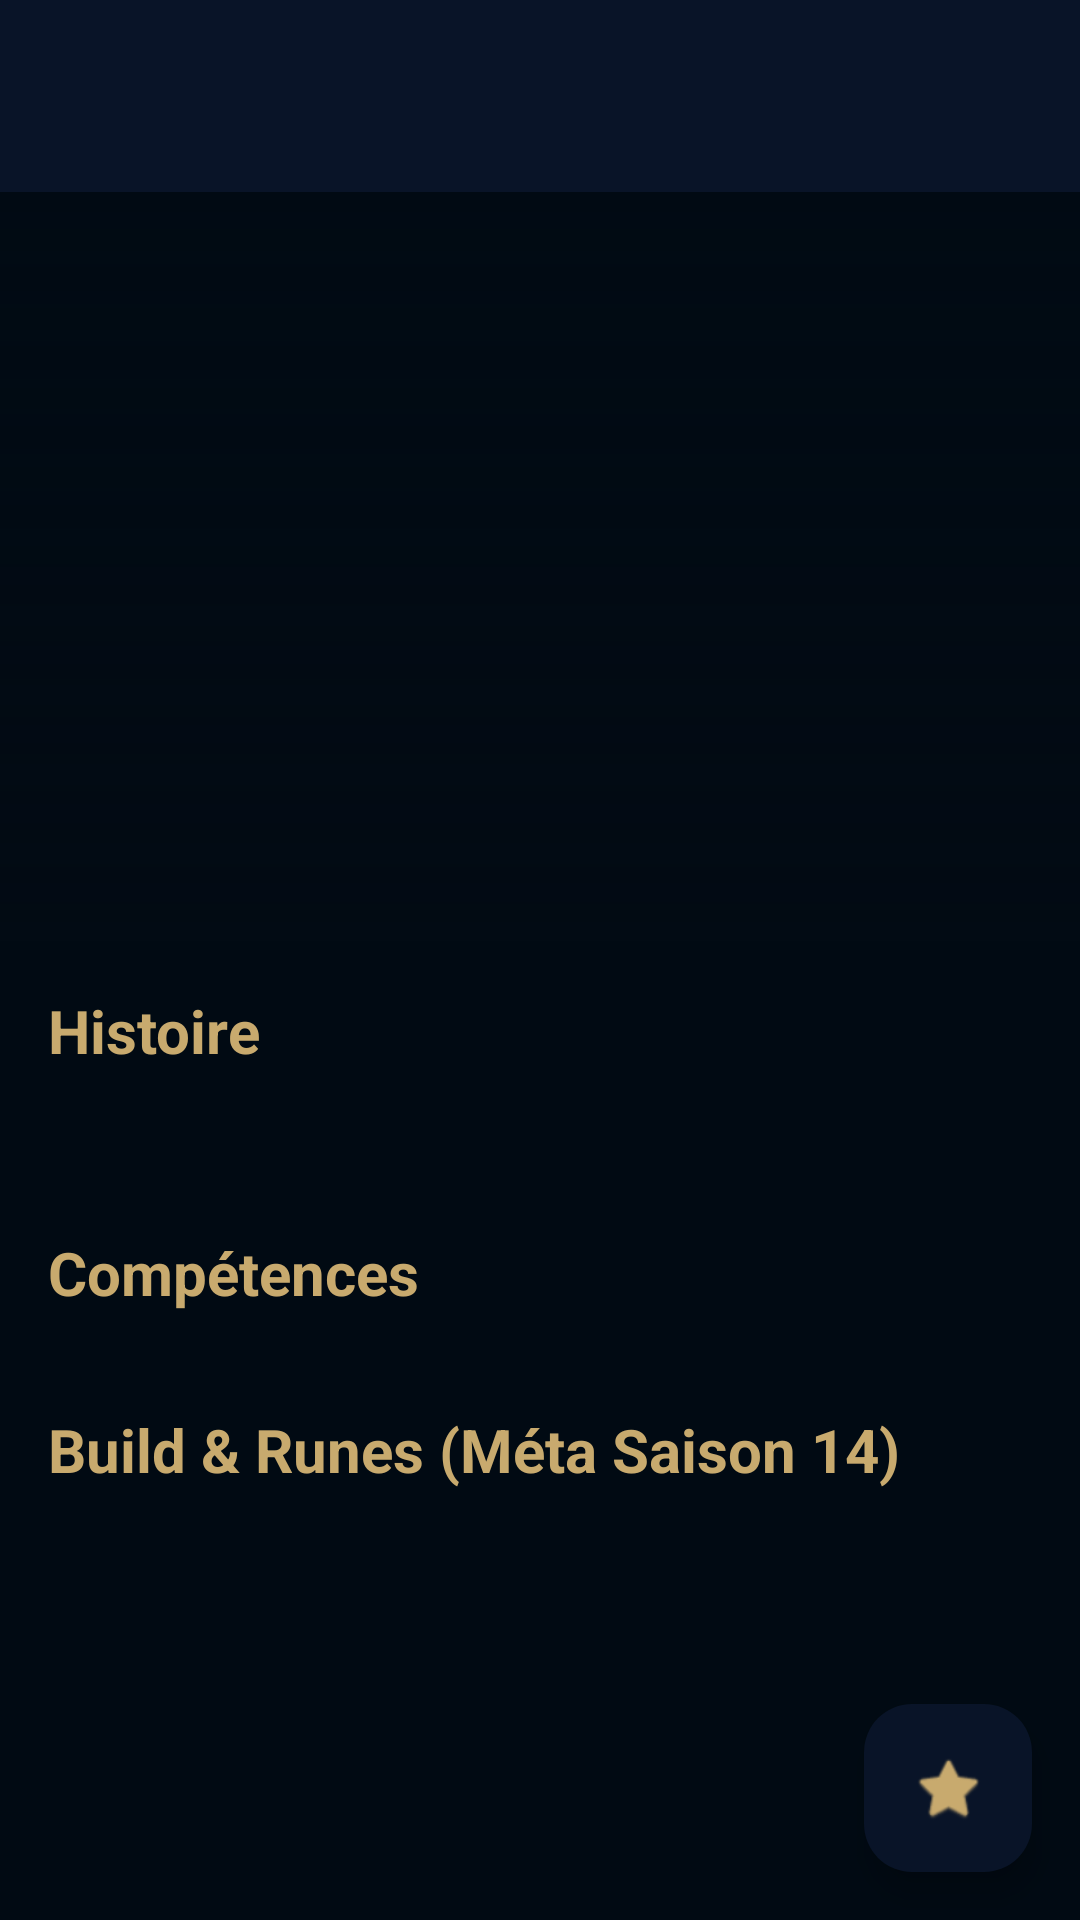

This screen was rendered from an Android layout file. Write that file and the resources it references.
<!-- AndroidManifest.xml: application theme Theme.Lolop -->
<!-- res/layout/activity_champion_detail.xml -->
<?xml version="1.0" encoding="utf-8"?>
<androidx.coordinatorlayout.widget.CoordinatorLayout xmlns:android="http://schemas.android.com/apk/res/android"
    xmlns:app="http://schemas.android.com/apk/res-auto"
    android:layout_width="match_parent"
    android:layout_height="match_parent"
    android:background="@color/lol_blue_deep">

    <LinearLayout
        android:layout_width="match_parent"
        android:layout_height="match_parent"
        android:orientation="vertical">

        <androidx.appcompat.widget.Toolbar
            android:id="@+id/toolbarDetail"
            android:layout_width="match_parent"
            android:layout_height="?attr/actionBarSize"
            android:background="@color/lol_blue_dark"
            app:titleTextColor="@color/lol_gold" />

        <androidx.core.widget.NestedScrollView
            android:layout_width="match_parent"
            android:layout_height="match_parent">

            <LinearLayout
                android:layout_width="match_parent"
                android:layout_height="wrap_content"
                android:orientation="vertical">

                <FrameLayout
                    android:layout_width="match_parent"
                    android:layout_height="250.dp">

                    <ImageView
                        android:id="@+id/ivChampionSplash"
                        android:layout_width="match_parent"
                        android:layout_height="match_parent"
                        android:scaleType="centerCrop" />

                    <View
                        android:layout_width="match_parent"
                        android:layout_height="match_parent"
                        android:background="@drawable/gradient_overlay" />

                    <LinearLayout
                        android:layout_width="match_parent"
                        android:layout_height="wrap_content"
                        android:layout_gravity="bottom"
                        android:orientation="vertical"
                        android:padding="16.dp">

                        <TextView
                            android:id="@+id/tvDetailName"
                            android:layout_width="wrap_content"
                            android:layout_height="wrap_content"
                            android:textColor="@color/lol_gold"
                            android:textSize="32sp"
                            android:textStyle="bold" />

                        <TextView
                            android:id="@+id/tvDetailTitle"
                            android:layout_width="wrap_content"
                            android:layout_height="wrap_content"
                            android:textColor="@color/lol_silver"
                            android:textSize="18sp"
                            android:textStyle="italic" />
                    </LinearLayout>
                </FrameLayout>

                <LinearLayout
                    android:layout_width="match_parent"
                    android:layout_height="wrap_content"
                    android:orientation="vertical"
                    android:padding="16.dp">

                    <TextView
                        android:layout_width="wrap_content"
                        android:layout_height="wrap_content"
                        android:text="Histoire"
                        android:textColor="@color/lol_gold"
                        android:textSize="20sp"
                        android:textStyle="bold" />

                    <TextView
                        android:id="@+id/tvLore"
                        android:layout_width="match_parent"
                        android:layout_height="wrap_content"
                        android:layout_marginTop="8.dp"
                        android:textColor="@color/white"
                        android:textSize="16sp" />

                    <TextView
                        android:layout_width="wrap_content"
                        android:layout_height="wrap_content"
                        android:layout_marginTop="24.dp"
                        android:text="Compétences"
                        android:textColor="@color/lol_gold"
                        android:textSize="20sp"
                        android:textStyle="bold" />

                    <LinearLayout
                        android:id="@+id/llSpells"
                        android:layout_width="match_parent"
                        android:layout_height="wrap_content"
                        android:layout_marginTop="8.dp"
                        android:orientation="vertical" />

                    <TextView
                        android:layout_width="wrap_content"
                        android:layout_height="wrap_content"
                        android:layout_marginTop="24.dp"
                        android:text="Build &amp; Runes (Méta Saison 14)"
                        android:textColor="@color/lol_gold"
                        android:textSize="20sp"
                        android:textStyle="bold" />

                    <LinearLayout
                        android:id="@+id/llRecommendedBuild"
                        android:layout_width="match_parent"
                        android:layout_height="wrap_content"
                        android:layout_marginTop="8.dp"
                        android:orientation="vertical" />

                    <LinearLayout
                        android:id="@+id/llRunes"
                        android:layout_width="match_parent"
                        android:layout_height="wrap_content"
                        android:layout_marginTop="16.dp"
                        android:orientation="vertical" />

                    <LinearLayout
                        android:id="@+id/llTips"
                        android:layout_width="match_parent"
                        android:layout_height="wrap_content"
                        android:orientation="vertical" />

                </LinearLayout>
            </LinearLayout>
        </androidx.core.widget.NestedScrollView>
    </LinearLayout>

    <com.google.android.material.floatingactionbutton.FloatingActionButton
        android:id="@+id/fabFavorite"
        android:layout_width="wrap_content"
        android:layout_height="wrap_content"
        android:layout_gravity="bottom|end"
        android:layout_margin="16.dp"
        app:backgroundTint="@color/lol_blue_dark"
        app:srcCompat="@android:drawable/btn_star_big_off"
        app:tint="@color/lol_gold" />

</androidx.coordinatorlayout.widget.CoordinatorLayout>
<!-- resources referenced by this layout -->
<resources>
  <color name="lol_blue_dark">#091428</color>
  <color name="lol_blue_deep">#010A13</color>
  <color name="lol_gold">#C8AA6E</color>
  <color name="lol_silver">#A09B8C</color>
  <color name="white">#FFFFFFFF</color>
  <!-- drawable gradient_overlay (drawable) -->
  <?xml version="1.0" encoding="utf-8"?>
  <shape xmlns:android="http://schemas.android.com/apk/res/android">
      <gradient
          android:angle="270"
          android:endColor="@color/lol_blue_deep"
          android:startColor="#00000000" />
  </shape>
  <style name="Theme.Lolop" parent="Base.Theme.Lolop" />
  <style name="Base.Theme.Lolop" parent="Theme.Material3.DayNight.NoActionBar">
          <item name="colorPrimary">@color/lol_blue</item>
          <item name="colorPrimaryVariant">@color/lol_blue_dark</item>
          <item name="colorOnPrimary">@color/lol_gold</item>
          <item name="android:windowBackground">@color/lol_blue_deep</item>
          <item name="android:statusBarColor">@color/lol_blue_dark</item>
      </style>
  <color name="lol_blue">#005A82</color>
</resources>
